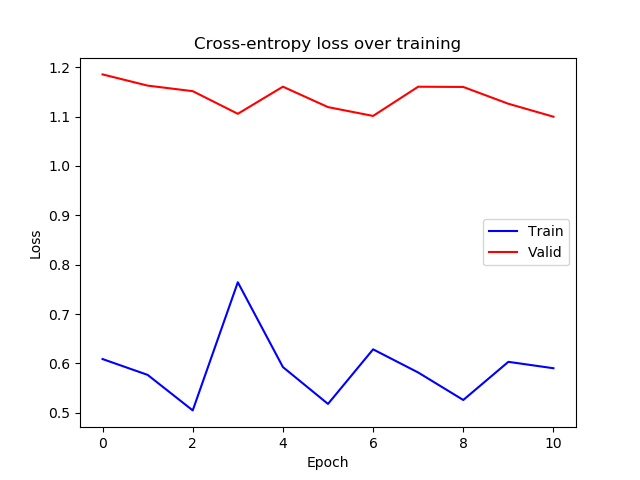

The data file committed next to this chart (first rows):
epoch, train_loss, valid_loss
0, 0.6088, 1.186
1, 0.5768, 1.163
2, 0.5048, 1.152
3, 0.7644, 1.106
4, 0.5926, 1.161
5, 0.5179, 1.119
6, 0.6285, 1.101
7, 0.5816, 1.161
8, 0.5259, 1.16
9, 0.6032, 1.126
10, 0.5902, 1.1
